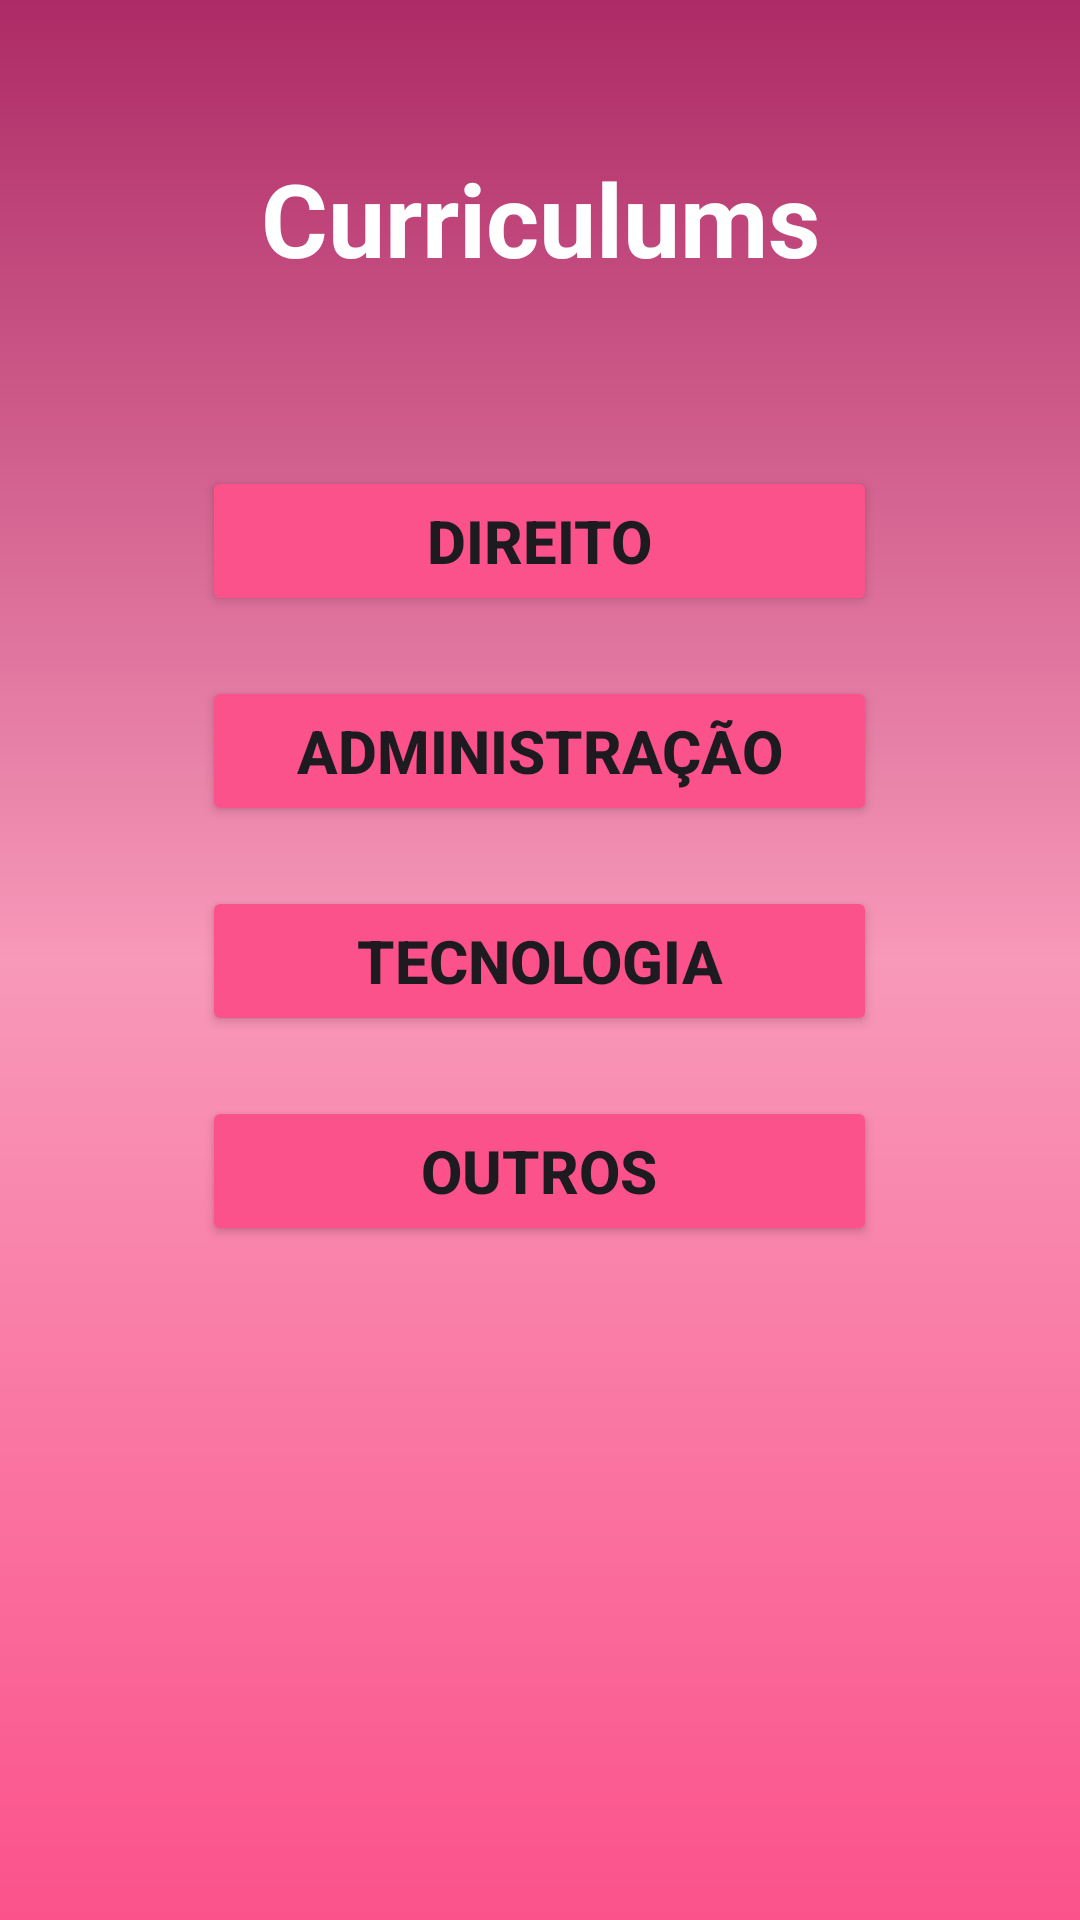

This screen was rendered from an Android layout file. Write that file and the resources it references.
<!-- AndroidManifest.xml: application theme Theme.TelaLoginCadastroPerfil -->
<!-- res/layout/activity_main.xml -->
<?xml version="1.0" encoding="utf-8"?>
<androidx.core.widget.NestedScrollView xmlns:app="http://schemas.android.com/apk/res-auto"
    xmlns:tools="http://schemas.android.com/tools"
    android:layout_width="match_parent"
    android:layout_height="match_parent"
    android:fillViewport="true"
    xmlns:android="http://schemas.android.com/apk/res/android">

<androidx.constraintlayout.widget.ConstraintLayout xmlns:android="http://schemas.android.com/apk/res/android"
    xmlns:app="http://schemas.android.com/apk/res-auto"
    xmlns:tools="http://schemas.android.com/tools"
    android:layout_width="match_parent"
    android:layout_height="match_parent"
    android:background="@drawable/background"
    tools:context=".MainActivity">

    <TextView
        android:id="@+id/textView5"
        android:layout_width="wrap_content"
        android:layout_height="wrap_content"
        android:layout_marginTop="50dp"
        android:text="Curriculums"
        android:textColor="@color/white"
        android:textSize="34sp"
        android:textStyle="bold"
        app:layout_constraintEnd_toEndOf="parent"
        app:layout_constraintStart_toStartOf="parent"
        app:layout_constraintTop_toTopOf="parent" />

    <ImageView
        android:id="@+id/imageView2"
        android:layout_width="306dp"
        android:layout_height="332dp"
        android:layout_marginTop="30dp"
        app:layout_constraintEnd_toEndOf="parent"
        app:layout_constraintHorizontal_bias="0.494"
        app:layout_constraintStart_toStartOf="parent"
        app:layout_constraintTop_toBottomOf="@+id/textView5"
        app:srcCompat="@drawable/container_components" />

    <Button
        android:id="@+id/button_direito"
        android:layout_width="225dp"
        android:layout_height="50dp"
        android:layout_marginTop="30dp"
        android:backgroundTint="@color/Pink"
        android:text="Direito"
        android:textSize="20sp"
        android:textStyle="bold"
        app:layout_constraintEnd_toEndOf="@+id/imageView2"
        app:layout_constraintStart_toStartOf="@+id/imageView2"
        app:layout_constraintTop_toTopOf="@+id/imageView2" />

    <Button
        android:id="@+id/button_adm"
        android:layout_width="225dp"
        android:layout_height="50dp"
        android:layout_marginTop="20dp"
        android:backgroundTint="@color/Pink"
        android:text="Administração"
        android:textSize="20sp"
        android:textStyle="bold"
        app:layout_constraintEnd_toEndOf="@+id/imageView2"
        app:layout_constraintStart_toStartOf="@+id/imageView2"
        app:layout_constraintTop_toBottomOf="@+id/button_direito" />

    <Button
        android:id="@+id/button_tec"
        android:layout_width="225dp"
        android:layout_height="50dp"
        android:layout_marginTop="20dp"
        android:backgroundTint="@color/Pink"
        android:text="Tecnologia"
        android:textSize="20sp"
        android:textStyle="bold"
        app:layout_constraintEnd_toEndOf="@+id/imageView2"
        app:layout_constraintStart_toStartOf="@+id/imageView2"
        app:layout_constraintTop_toBottomOf="@+id/button_adm" />

    <Button
        android:id="@+id/button_outros"
        android:layout_width="225dp"
        android:layout_height="50dp"
        android:layout_marginTop="20dp"
        android:backgroundTint="@color/Pink"
        android:text="Outros"
        android:textSize="20sp"
        android:textStyle="bold"
        app:layout_constraintEnd_toEndOf="@+id/imageView2"
        app:layout_constraintStart_toStartOf="@+id/imageView2"
        app:layout_constraintTop_toBottomOf="@+id/button_tec" />

</androidx.constraintlayout.widget.ConstraintLayout>
    </androidx.core.widget.NestedScrollView>
<!-- resources referenced by this layout -->
<resources>
  <color name="Pink">#FB528B</color>
  <color name="white">#FFFFFFFF</color>
  <!-- drawable background (drawable) -->
  <?xml version="1.0" encoding="utf-8"?>
  <shape xmlns:android="http://schemas.android.com/apk/res/android">
  
          <gradient
              android:startColor="@color/Pink"
              android:centerColor="@color/PinkLight"
              android:endColor="@color/RedLast"
              android:angle="90"
              />
  </shape>
  <style name="Theme.TelaLoginCadastroPerfil" parent="Base.Theme.TelaLoginCadastroPerfil" />
  <color name="PinkLight">#F899B9</color>
  <color name="RedLast">#AD2B66</color>
  <style name="Base.Theme.TelaLoginCadastroPerfil" parent="Theme.Material3.DayNight.NoActionBar">
          
          
      </style>
</resources>
